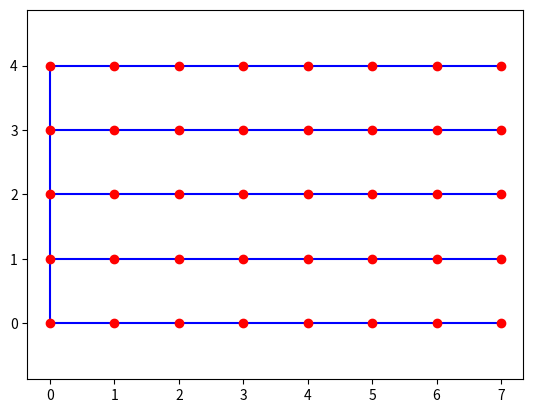
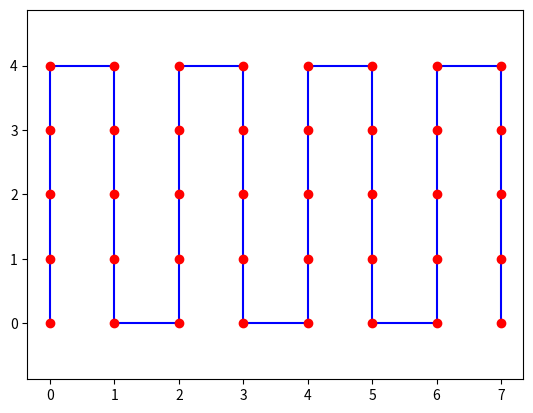
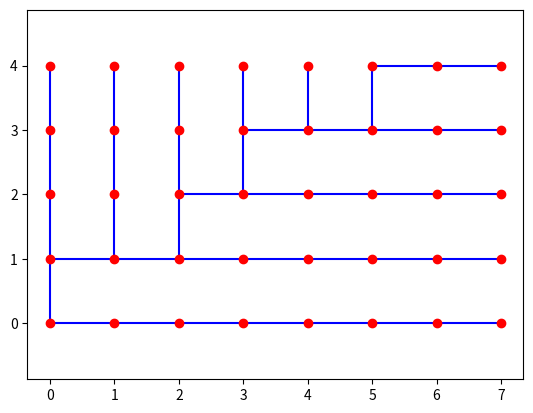
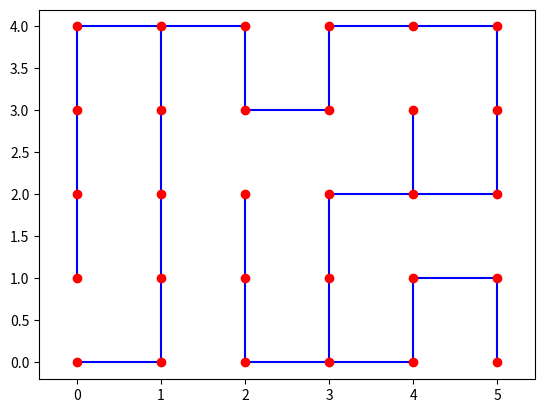
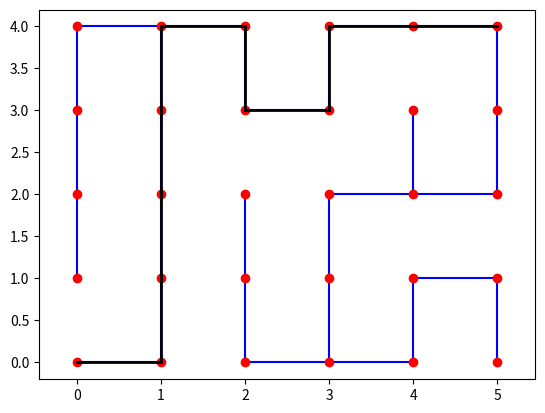
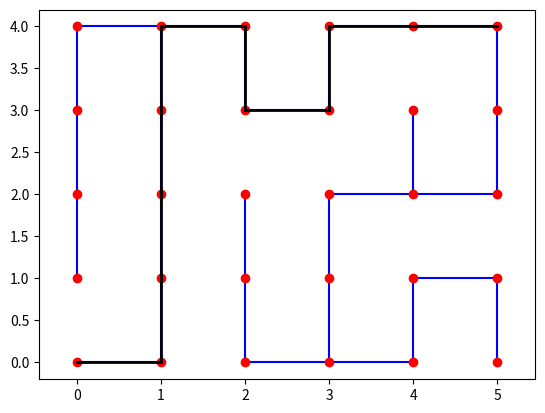

Write the Python code that produced these figures, in order.
import matplotlib.pyplot as plt
from collections import deque
import random as random

### question 1
def creer_graphe(n:int,p:int)->dict:
    G={}
    def estDansGrille(i,j):
        return i>=0 and i<n and j>=0 and j<p
    for i in range(n):
        for j in range(p):
            L=[]
            for s in [(i+1,j),(i-1,j),(i,j+1),(i,j-1)]:
                if estDansGrille(s[0],s[1]):
                    L.append(s)
            G[(i,j)]=L
    return G

# >>> creer_graphe(2,2)
# {(0, 0): [(1, 0), (0, 1)], (0, 1): [(1, 1), (0, 0)], (1, 0): [(0, 0), (1, 1)], (1, 1): [(0, 1), (1, 0)]}


### question 2
def get_sommets(G:dict)->(list,list):
    les_x,les_y=[],[]
    for cle in G.keys():
        les_y.append(cle[0]) # les lignes donnent les y
        les_x.append(cle[1]) # les colonnes donnent les x
    return les_x,les_y

# >>> get_sommets(G)
# ([0, 0, 1, 1], [0, 1, 0, 1])


### question 3
def trace_sommets(G:dict)->None:
    les_x,les_y=get_sommets(G)
    plt.plot(les_x,les_y,'ro')
    plt.axis('equal')
    plt.show()


### question 4
def get_aretes(G:dict)->list:
    A=[]
    for cle in G.keys():
        for s in G[cle]:
            if not [cle,s] in A and not [s,cle] in A:
                A.append([cle,s])
    return A

# >>> get_aretes(G)
# [[(0, 0), (1, 0)], [(0, 0), (0, 1)], [(0, 1), (1, 1)], [(1, 0), (1, 1)]]

### question 5
def trace_aretes(G:dict)->None:
    A=get_aretes(G)
    for a in A:
        plt.plot([a[0][1],a[1][1]],[a[0][0],a[1][0]],'b')
        plt.axis('equal')
        plt.show()


### question 6
def trace_graphe(G:dict)->None:
    plt.figure()
    trace_aretes(G)
    trace_sommets(G)

### generation du labyrinthe
### question 7
def ajouter_arete(G:dict,s1:tuple,s2:tuple)->None:
    if not s1 in G.keys():
        G[s1]=[s2]
    if not s2 in G.keys():
        G[s2]=[s1]
    if not s2 in G[s1]:
        G[s1].append(s2)
    if not s1 in G[s2]:
        G[s2].append(s1)
    #return G

G={}
ajouter_arete(G,(0,0),(0,1))
print (G)

### parcours en largeur (arbre couvrant)
def explorationLargeur(G:dict, s1:tuple)->dict:
    visited = {}
    for s in G.keys():
        visited[s] = False
    file=deque()
    file.append(s1)
    visited[s1]= True
    sommetsExplores={}
    while not len(file)==0:
        r=file.popleft()
        if not r in sommetsExplores.keys():
            sommetsExplores[r]=[]
        for rr in G[r]:
            if not visited[rr]:
                file.append(rr)
                visited[rr] = True
                sommetsExplores[r].append(rr)
    return sommetsExplores

def explorationLargeur2(G:dict, s1:tuple)->dict:
    visited = {}
    for s in G.keys():
        visited[s] = False
    file=deque()
    file.append(s1)
    visited[s1]= True
    sommetsExplores={}
    while not len(file)==0:
        r=file.popleft()
        for rr in G[r]:
            if not visited[rr]:
                file.append(rr)
                visited[rr] = True
                ajouter_arete(sommetsExplores,r,rr)
    return sommetsExplores

trace_graphe(explorationLargeur2(creer_graphe(5,8),(0,0)))

# >>> explorationLargeur(creer_graphe(5,8),(0,0),(3,7))
# {(0, 0): [(1, 0), (0, 1)], (1, 0): [(2, 0), (1, 1)], (0, 1): [(0, 2)], (2, 0): [(3, 0), (2, 1)], (1, 1): [(1, 2)], (0, 2): [(0, 3)], (3, 0): [(4, 0), (3, 1)], (2, 1): [(2, 2)], (1, 2): [(1, 3)], (0, 3): [(0, 4)], (4, 0): [(4, 1)], (3, 1): [(3, 2)], (2, 2): [(2, 3)], (1, 3): [(1, 4)], (0, 4): [(0, 5)], (4, 1): [(4, 2)], (3, 2): [(3, 3)], (2, 3): [(2, 4)], (1, 4): [(1, 5)], (0, 5): [(0, 6)], (4, 2): [(4, 3)], (3, 3): [(3, 4)], (2, 4): [(2, 5)], (1, 5): [(1, 6)], (0, 6): [(0, 7)], (4, 3): [(4, 4)], (3, 4): [(3, 5)], (2, 5): [(2, 6)], (1, 6): [(1, 7)], (0, 7): [], (4, 4): [(4, 5)], (3, 5): [(3, 6)], (2, 6): [(2, 7)], (1, 7): [], (4, 5): [(4, 6)], (3, 6): [(3, 7)]}


def explorationProfondeur(G:dict, s1:tuple)->dict:
    visited = {}
    for s in G.keys():
        visited[s] = False
    pile=[s1]
    visited[s1] = True
    sommetsExplores={}
    while not len(pile)==0:
        s=pile.pop()
        c=0
        i=0
        while c==0 and i<len(G[s]):
            if not visited[G[s][i]]:
                c=1
                pile.append(G[s][i])
                visited[G[s][i]]=True
                # je ne prends que le dernier celui que je dépile
                ajouter_arete(sommetsExplores,s,G[s][i])
            i+=1
    return sommetsExplores

trace_graphe(explorationProfondeur(creer_graphe(5,8),(0,0)))
# {(0, 0): [(0, 1)], (0, 1): [(0, 2)], (0, 2): [(0, 3)], (0, 3): [(0, 4)], (0, 4): [(0, 5)], (0, 5): [(0, 6)], (0, 6): [(0, 7)], (0, 7): [(1, 7)], (1, 7): [(1, 6)], (1, 6): [(1, 5)], (1, 5): [(1, 4)], (1, 4): [(1, 3)], (1, 3): [(1, 2)], (1, 2): [(1, 1)], (1, 1): [(1, 0)], (1, 0): [(2, 0)], (2, 0): [(2, 1)], (2, 1): [(2, 2)], (2, 2): [(2, 3)], (2, 3): [(2, 4)], (2, 4): [(2, 5)], (2, 5): [(2, 6)], (2, 6): [(2, 7)], (2, 7): [(3, 7)]}


### on réalise un arbre couvrant par un parcours en largeur et par un parcours en profondeur

def labyrinthe_largeur(G:dict, s1:tuple)->dict:
    visited = {}
    for s in G.keys():
        visited[s] = False
    file=deque()
    file.append(s1)
    visited[s1]= True
    sommetsExplores={}
    while not len(file)==0:
        r=file.popleft()
        random.shuffle(G[r])
        for rr in G[r]:
            if not visited[rr]:
                file.append(rr)
                visited[rr] = True
                ajouter_arete(sommetsExplores,r,rr)
    return sommetsExplores

trace_graphe(labyrinthe_largeur(creer_graphe(5,8),(0,0)))

### attention à la construction du dictionnaire labyrinthe, les sommets en bout de chemin n'ont pas de voisins, à modifier
def grapheConforme(G:dict):
    for cle in G.keys():
        for c,v in G.items():
            if cle in v and not c in G[cle]:
                G[cle].append(c)
            for e in v:
                if not e in G.keys():
                    G[e]=c

# attention, ne fonctionne pas, utiliser ajouter_aretes() à la fin uniquement
def arbre_profondeur(G:dict, s1:tuple)->dict:
    # dictionnaire des sommets visités
    visited = {}
    for s in G.keys():
        visited[s] = False
    # pile avec le premier sommet
    pile=[s1] #
    visited[s1] = True
    # sommets explorés et les arètes
    sommetsExplores={}
    while not len(pile)==0:
        s=pile.pop()
        if not s in sommetsExplores.keys():
            pile.append(s) # on remet le sommet dans la pile tant que tous les voisins n'ont pas été vus
        c=0
        i=0
        random.shuffle(G[s])
        while c==0 and i<len(G[s]):
            if not visited[G[s][i]]: # on ne cherche qu'un seul voisin
                c=1
                pile.append(G[s][i])
                visited[G[s][i]]=True
                # je ne prends que le dernier celui que je dépile
                ajouter_arete(sommetsExplores,s,G[s][i])
            i+=1
        # si s n'a plus de voisin, on redescend
    return sommetsExplores


### ok, renvoie un graphe complet
def arbre_profondeur3(G:dict, s1:tuple)->dict:
    # dictionnaire des sommets visités
    visited = {}
    for s in G.keys():
        visited[s] = False
    # pile avec le premier sommet
    pile=[s1] #
    visited[s1] = True
    # sommets explorés et les arètes
    sommetsExplores={}
    while not len(pile)==0:
        s=pile.pop()
        if not s in sommetsExplores.keys():
            sommetsExplores[s]=[]
            pile.append(s) # on remet le sommet dans la pile tant que tous les voisins n'ont pas été vus
        c=0
        i=0
        random.shuffle(G[s])
        while c==0 and i<len(G[s]):
            if not visited[G[s][i]]: # on ne cherche qu'un seul voisin
                c=1
                pile.append(G[s][i])
                visited[G[s][i]]=True
                sommetsExplores[s].append(G[s][i]) # je ne prends que le dernier celui que je dépile
            i+=1
        # si s n'a plus de voisin, on redescend
    # pour les sommets, mettre tous les voisins du labyrinthe
    # on pourrait utiliser ajouter_aretes()
    for c,v in sommetsExplores.items():
        for e in v:
            ajouter_arete(sommetsExplores,e,c)
    return sommetsExplores

# avec grapheConforme()
def arbre_profondeur2(G:dict, s1:tuple)->dict:
    # dictionnaire des sommets visités
    visited = {}
    for s in G.keys():
        visited[s] = False
    # pile avec le premier sommet
    pile=[s1] #
    visited[s1] = True
    # sommets explorés et les arètes
    sommetsExplores={}
    while not len(pile)==0:
        s=pile.pop()
        if not s in sommetsExplores.keys():
            sommetsExplores[s]=[]
            pile.append(s) # on remet le sommet dans la pile tant que tous les voisins n'ont pas été vus
        c=0
        i=0
        random.shuffle(G[s])
        while c==0 and i<len(G[s]):
            if not visited[G[s][i]]: # on ne cherche qu'un seul voisin
                c=1
                pile.append(G[s][i])
                visited[G[s][i]]=True
                sommetsExplores[s].append(G[s][i]) # je ne prends que le dernier celui que je dépile
                # ajouter_arete(sommetsExplores,s,G[s][i])
            i+=1
        # si s n'a plus de voisin, on redescend
    # pour les sommets, mettre tous les voisins du labyrinthe
    # on pourrait utiliser ajouter_aretes()
    grapheConforme(sommetsExplores)
    return sommetsExplores


### question 11 le parcours du labyrinthe
# labyrinthe à partir de l'arbre couvrant en profondeur
labyrinthe=arbre_profondeur3(creer_graphe(5,6),(0,0))
trace_graphe(labyrinthe)

def parcours_largeur(G,s1,s2)->list:
    visited = {}
    for s in G.keys():
        visited[s] = False
    file=deque()
    file.append(s1)
    visited[s1]= True
    L=[]
    while not visited[s2]:
        r=file.popleft()
        L.append(r)
        c=0
        for rr in G[r]:
            # tant qu'il y a des voisins non vus, on les met dans la file
            if not visited[rr]:
                c=1
                file.append(rr)
                visited[rr] = True
        if c==0 and not visited[s2]: # cul de sac, il faut dépiler L
            t=L.pop()
            # enlever les sommets restant de la file
    L.append(s2)
    # dans L il y a des sommets inutiles
    # verification du chemin si deux sommets consécutifs ne sont pas voisins, enlever le premier
    L2=[s2]
    L.pop()
    while len(L)>0:
        sommet=L.pop()
        if sommet in G[L2[0]]:
            L2=[sommet]+L2
    return L2

L=parcours_largeur(labyrinthe,(0,0),(4,5))


def parcours_profondeur(G:dict, s1:tuple, s2:tuple)->dict:
    # dictionnaire des sommets visités
    visited = {}
    for s in G.keys():
        visited[s] = False
    # pile avec le premier sommet, ce sera le chemin
    pile=[s1] #
    visited[s1] = True
    while not visited[s2]:
        s=pile.pop()
        pile.append(s)
        c=0 # variable pour test si encore des voisins
        i=0 # index des voisins
        while c==0 and i<len(G[s]):
            if not visited[G[s][i]]: # on ne cherche qu'un seul voisin
                c=1
                pile.append(G[s][i])
                visited[G[s][i]]=True
            i+=1
        # si s n'a plus de voisin, on redescend
        if c==0 and not visited[s2]:
            pile.pop()
    return pile


L2=parcours_profondeur(labyrinthe,(0,0),(4,5))

def trace_parcours(labyrinthe:dict,L:list):
    trace_graphe(labyrinthe)
    for i in range(len(L)-1):
        plt.plot([L[i][1],L[i+1][1]],[L[i][0],L[i+1][0]],color='black',linewidth=2.0)
        plt.axis('equal')
    plt.show()


trace_parcours(labyrinthe,L)
trace_parcours(labyrinthe,L2)










